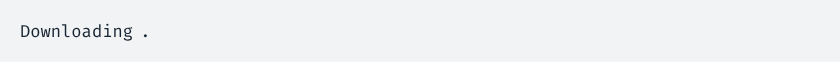
t = 0.00 s
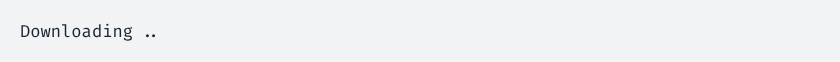
t = 1.67 s
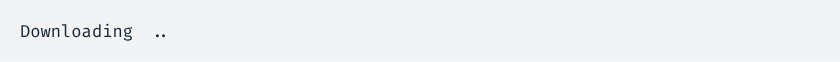
t = 3.33 s
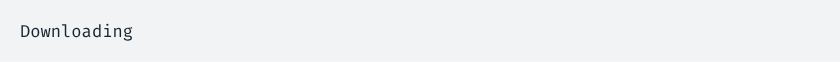
t = 5.00 s
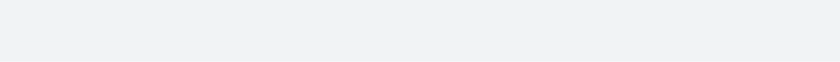
t = 6.67 s
t = 8.33 s: frame unchanged from t = 6.67 s, image omitted

The animated SVG that drew these frames (rendered in a browser with its animation timeline set to each time). Animation: 1 CSS @keyframes rule; frames cover the first 8.33 s, repeats indefinitely.

<svg xmlns="http://www.w3.org/2000/svg" xmlns:xlink="http://www.w3.org/1999/xlink" width="840" height="61.709999999999994"><rect width="840" height="61.709999999999994" rx="0" ry="0" class="a"></rect><svg height="21.709999999999997" viewBox="0 0 80 2.171" width="800" x="20" xmlns="http://www.w3.org/2000/svg" xmlns:xlink="http://www.w3.org/1999/xlink" y="20"><style>.a{fill:rgb(241,243,245)}.b{font-family:'Fira Code',Monaco,Consolas,Menlo,'Bitstream Vera Sans Mono','Powerline Symbols',monospace}.c{fill:rgb(23,36,49);white-space:pre}.d{fill:transparent}.f{animation-duration:11.40158s;animation-iteration-count:infinite;animation-name:e;animation-timing-function:steps(1,end)}@keyframes e{0%{transform:translateX(-0px)}0%{transform:translateX(-80px)}0%{transform:translateX(-160px)}0%{transform:translateX(-240px)}0%{transform:translateX(-320px)}0%{transform:translateX(-400px)}0%{transform:translateX(-480px)}2%{transform:translateX(-560px)}2%{transform:translateX(-640px)}2%{transform:translateX(-720px)}2%{transform:translateX(-800px)}2%{transform:translateX(-880px)}3.8%{transform:translateX(-960px)}3.8%{transform:translateX(-1040px)}3.8%{transform:translateX(-1120px)}3.8%{transform:translateX(-1200px)}3.8%{transform:translateX(-1280px)}5.8%{transform:translateX(-1360px)}5.8%{transform:translateX(-1440px)}5.8%{transform:translateX(-1520px)}5.8%{transform:translateX(-1600px)}5.8%{transform:translateX(-1680px)}7.6%{transform:translateX(-1760px)}7.6%{transform:translateX(-1840px)}7.6%{transform:translateX(-1920px)}7.6%{transform:translateX(-2000px)}7.6%{transform:translateX(-2080px)}9.5%{transform:translateX(-2160px)}9.5%{transform:translateX(-2240px)}9.5%{transform:translateX(-2320px)}9.5%{transform:translateX(-2400px)}9.5%{transform:translateX(-2480px)}11.4%{transform:translateX(-2560px)}11.4%{transform:translateX(-2640px)}11.4%{transform:translateX(-2720px)}11.4%{transform:translateX(-2800px)}11.4%{transform:translateX(-2880px)}13.3%{transform:translateX(-2960px)}13.3%{transform:translateX(-3040px)}13.3%{transform:translateX(-3120px)}13.3%{transform:translateX(-3200px)}13.3%{transform:translateX(-3280px)}15.2%{transform:translateX(-3360px)}15.2%{transform:translateX(-3440px)}15.2%{transform:translateX(-3520px)}15.2%{transform:translateX(-3600px)}15.2%{transform:translateX(-3680px)}17.1%{transform:translateX(-3760px)}17.1%{transform:translateX(-3840px)}17.1%{transform:translateX(-3920px)}17.1%{transform:translateX(-4000px)}17.1%{transform:translateX(-4080px)}19.1%{transform:translateX(-4160px)}19.1%{transform:translateX(-4240px)}19.1%{transform:translateX(-4320px)}19.1%{transform:translateX(-4400px)}19.1%{transform:translateX(-4480px)}21%{transform:translateX(-4560px)}21%{transform:translateX(-4640px)}21%{transform:translateX(-4720px)}21%{transform:translateX(-4800px)}21%{transform:translateX(-4880px)}22.8%{transform:translateX(-4960px)}22.8%{transform:translateX(-5040px)}22.8%{transform:translateX(-5120px)}22.8%{transform:translateX(-5200px)}22.8%{transform:translateX(-5280px)}24.7%{transform:translateX(-5360px)}24.7%{transform:translateX(-5440px)}24.7%{transform:translateX(-5520px)}24.7%{transform:translateX(-5600px)}24.7%{transform:translateX(-5680px)}26.6%{transform:translateX(-5760px)}26.6%{transform:translateX(-5840px)}26.6%{transform:translateX(-5920px)}26.6%{transform:translateX(-6000px)}26.6%{transform:translateX(-6080px)}28.5%{transform:translateX(-6160px)}28.5%{transform:translateX(-6240px)}28.5%{transform:translateX(-6320px)}28.5%{transform:translateX(-6400px)}28.5%{transform:translateX(-6480px)}30.4%{transform:translateX(-6560px)}30.4%{transform:translateX(-6640px)}30.4%{transform:translateX(-6720px)}30.4%{transform:translateX(-6800px)}30.4%{transform:translateX(-6880px)}32.3%{transform:translateX(-6960px)}32.3%{transform:translateX(-7040px)}32.3%{transform:translateX(-7120px)}32.3%{transform:translateX(-7200px)}32.3%{transform:translateX(-7280px)}34.2%{transform:translateX(-7360px)}34.2%{transform:translateX(-7440px)}34.2%{transform:translateX(-7520px)}34.2%{transform:translateX(-7600px)}34.2%{transform:translateX(-7680px)}36%{transform:translateX(-7760px)}36%{transform:translateX(-7840px)}36%{transform:translateX(-7920px)}36%{transform:translateX(-8000px)}36%{transform:translateX(-8080px)}37.9%{transform:translateX(-8160px)}37.9%{transform:translateX(-8240px)}37.9%{transform:translateX(-8320px)}37.9%{transform:translateX(-8400px)}37.9%{transform:translateX(-8480px)}39.8%{transform:translateX(-8560px)}39.8%{transform:translateX(-8640px)}39.8%{transform:translateX(-8720px)}39.8%{transform:translateX(-8800px)}39.8%{transform:translateX(-8880px)}41.7%{transform:translateX(-8960px)}41.7%{transform:translateX(-9040px)}41.7%{transform:translateX(-9120px)}41.7%{transform:translateX(-9200px)}41.7%{transform:translateX(-9280px)}43.6%{transform:translateX(-9360px)}43.6%{transform:translateX(-9440px)}43.6%{transform:translateX(-9520px)}43.6%{transform:translateX(-9600px)}43.6%{transform:translateX(-9680px)}45.5%{transform:translateX(-9760px)}45.5%{transform:translateX(-9840px)}45.5%{transform:translateX(-9920px)}45.5%{transform:translateX(-10000px)}45.5%{transform:translateX(-10080px)}47.4%{transform:translateX(-10160px)}47.4%{transform:translateX(-10240px)}100%{transform:translateX(-10320px)}}</style><g font-family="&#x27;Fira Code&#x27;,Monaco,Consolas,Menlo,&#x27;Bitstream Vera Sans Mono&#x27;,&#x27;Powerline Symbols&#x27;,monospace" font-size="1.67" class="b"><defs><symbol id="1"><text font-size="1.67" x="0" y="1.67" class="c">Downloading</text><text font-size="1.67" x="12.024" y="1.67" class="c">.</text></symbol><symbol id="2"><text font-size="1.67" x="0" y="1.67" class="c">Downloading</text><text font-size="1.67" x="12.024" y="1.67" class="c">..</text></symbol><symbol id="3"><text font-size="1.67" x="0" y="1.67" class="c">Downloading</text><text font-size="1.67" x="12.024" y="1.67" class="c">...</text></symbol><symbol id="4"><text font-size="1.67" x="0" y="1.67" class="c">Downloading</text><text font-size="1.67" x="13.026" y="1.67" class="c">..</text></symbol><symbol id="5"><text font-size="1.67" x="0" y="1.67" class="c">Downloading</text><text font-size="1.67" x="14.027999999999999" y="1.67" class="c">.</text></symbol><symbol id="6"><text font-size="1.67" x="0" y="1.67" class="c">Downloading</text></symbol><symbol id="a"><rect height="1" width="80" x="0" y="0" class="d"></rect></symbol></defs><rect height="2.171" width="80" class="a"></rect><g class="f"><svg x="0" y="0" width="10400"><svg x="0"><use xlink:href="#a"></use></svg><svg x="80"><use xlink:href="#a"></use></svg><svg x="160"><use xlink:href="#a"></use></svg><svg x="240"><use xlink:href="#a"></use></svg><svg x="320"><use xlink:href="#a"></use><use xlink:href="#1" y="0"></use></svg><svg x="400"><use xlink:href="#a"></use><use xlink:href="#1" y="0"></use></svg><svg x="480"><use xlink:href="#a"></use><use xlink:href="#1" y="0"></use></svg><svg x="560"><use xlink:href="#a"></use><use xlink:href="#1" y="0"></use></svg><svg x="640"><use xlink:href="#a"></use><use xlink:href="#1" y="0"></use></svg><svg x="720"><use xlink:href="#a"></use><use xlink:href="#2" y="0"></use></svg><svg x="800"><use xlink:href="#a"></use><use xlink:href="#2" y="0"></use></svg><svg x="880"><use xlink:href="#a"></use><use xlink:href="#2" y="0"></use></svg><svg x="960"><use xlink:href="#a"></use><use xlink:href="#2" y="0"></use></svg><svg x="1040"><use xlink:href="#a"></use><use xlink:href="#2" y="0"></use></svg><svg x="1120"><use xlink:href="#a"></use><use xlink:href="#3" y="0"></use></svg><svg x="1200"><use xlink:href="#a"></use><use xlink:href="#3" y="0"></use></svg><svg x="1280"><use xlink:href="#a"></use><use xlink:href="#3" y="0"></use></svg><svg x="1360"><use xlink:href="#a"></use><use xlink:href="#3" y="0"></use></svg><svg x="1440"><use xlink:href="#a"></use><use xlink:href="#3" y="0"></use></svg><svg x="1520"><use xlink:href="#a"></use><use xlink:href="#4" y="0"></use></svg><svg x="1600"><use xlink:href="#a"></use><use xlink:href="#4" y="0"></use></svg><svg x="1680"><use xlink:href="#a"></use><use xlink:href="#4" y="0"></use></svg><svg x="1760"><use xlink:href="#a"></use><use xlink:href="#4" y="0"></use></svg><svg x="1840"><use xlink:href="#a"></use><use xlink:href="#4" y="0"></use></svg><svg x="1920"><use xlink:href="#a"></use><use xlink:href="#5" y="0"></use></svg><svg x="2000"><use xlink:href="#a"></use><use xlink:href="#5" y="0"></use></svg><svg x="2080"><use xlink:href="#a"></use><use xlink:href="#5" y="0"></use></svg><svg x="2160"><use xlink:href="#a"></use><use xlink:href="#5" y="0"></use></svg><svg x="2240"><use xlink:href="#a"></use><use xlink:href="#5" y="0"></use></svg><svg x="2320"><use xlink:href="#a"></use><use xlink:href="#6" y="0"></use></svg><svg x="2400"><use xlink:href="#a"></use><use xlink:href="#6" y="0"></use></svg><svg x="2480"><use xlink:href="#a"></use><use xlink:href="#6" y="0"></use></svg><svg x="2560"><use xlink:href="#a"></use><use xlink:href="#6" y="0"></use></svg><svg x="2640"><use xlink:href="#a"></use><use xlink:href="#6" y="0"></use></svg><svg x="2720"><use xlink:href="#a"></use><use xlink:href="#1" y="0"></use></svg><svg x="2800"><use xlink:href="#a"></use><use xlink:href="#1" y="0"></use></svg><svg x="2880"><use xlink:href="#a"></use><use xlink:href="#1" y="0"></use></svg><svg x="2960"><use xlink:href="#a"></use><use xlink:href="#1" y="0"></use></svg><svg x="3040"><use xlink:href="#a"></use><use xlink:href="#1" y="0"></use></svg><svg x="3120"><use xlink:href="#a"></use><use xlink:href="#2" y="0"></use></svg><svg x="3200"><use xlink:href="#a"></use><use xlink:href="#2" y="0"></use></svg><svg x="3280"><use xlink:href="#a"></use><use xlink:href="#2" y="0"></use></svg><svg x="3360"><use xlink:href="#a"></use><use xlink:href="#2" y="0"></use></svg><svg x="3440"><use xlink:href="#a"></use><use xlink:href="#2" y="0"></use></svg><svg x="3520"><use xlink:href="#a"></use><use xlink:href="#3" y="0"></use></svg><svg x="3600"><use xlink:href="#a"></use><use xlink:href="#3" y="0"></use></svg><svg x="3680"><use xlink:href="#a"></use><use xlink:href="#3" y="0"></use></svg><svg x="3760"><use xlink:href="#a"></use><use xlink:href="#3" y="0"></use></svg><svg x="3840"><use xlink:href="#a"></use><use xlink:href="#3" y="0"></use></svg><svg x="3920"><use xlink:href="#a"></use><use xlink:href="#4" y="0"></use></svg><svg x="4000"><use xlink:href="#a"></use><use xlink:href="#4" y="0"></use></svg><svg x="4080"><use xlink:href="#a"></use><use xlink:href="#4" y="0"></use></svg><svg x="4160"><use xlink:href="#a"></use><use xlink:href="#4" y="0"></use></svg><svg x="4240"><use xlink:href="#a"></use><use xlink:href="#4" y="0"></use></svg><svg x="4320"><use xlink:href="#a"></use><use xlink:href="#5" y="0"></use></svg><svg x="4400"><use xlink:href="#a"></use><use xlink:href="#5" y="0"></use></svg><svg x="4480"><use xlink:href="#a"></use><use xlink:href="#5" y="0"></use></svg><svg x="4560"><use xlink:href="#a"></use><use xlink:href="#5" y="0"></use></svg><svg x="4640"><use xlink:href="#a"></use><use xlink:href="#5" y="0"></use></svg><svg x="4720"><use xlink:href="#a"></use><use xlink:href="#6" y="0"></use></svg><svg x="4800"><use xlink:href="#a"></use><use xlink:href="#6" y="0"></use></svg><svg x="4880"><use xlink:href="#a"></use><use xlink:href="#6" y="0"></use></svg><svg x="4960"><use xlink:href="#a"></use><use xlink:href="#6" y="0"></use></svg><svg x="5040"><use xlink:href="#a"></use><use xlink:href="#6" y="0"></use></svg><svg x="5120"><use xlink:href="#a"></use><use xlink:href="#1" y="0"></use></svg><svg x="5200"><use xlink:href="#a"></use><use xlink:href="#1" y="0"></use></svg><svg x="5280"><use xlink:href="#a"></use><use xlink:href="#1" y="0"></use></svg><svg x="5360"><use xlink:href="#a"></use><use xlink:href="#1" y="0"></use></svg><svg x="5440"><use xlink:href="#a"></use><use xlink:href="#1" y="0"></use></svg><svg x="5520"><use xlink:href="#a"></use><use xlink:href="#2" y="0"></use></svg><svg x="5600"><use xlink:href="#a"></use><use xlink:href="#2" y="0"></use></svg><svg x="5680"><use xlink:href="#a"></use><use xlink:href="#2" y="0"></use></svg><svg x="5760"><use xlink:href="#a"></use><use xlink:href="#2" y="0"></use></svg><svg x="5840"><use xlink:href="#a"></use><use xlink:href="#2" y="0"></use></svg><svg x="5920"><use xlink:href="#a"></use><use xlink:href="#3" y="0"></use></svg><svg x="6000"><use xlink:href="#a"></use><use xlink:href="#3" y="0"></use></svg><svg x="6080"><use xlink:href="#a"></use><use xlink:href="#3" y="0"></use></svg><svg x="6160"><use xlink:href="#a"></use><use xlink:href="#3" y="0"></use></svg><svg x="6240"><use xlink:href="#a"></use><use xlink:href="#3" y="0"></use></svg><svg x="6320"><use xlink:href="#a"></use><use xlink:href="#4" y="0"></use></svg><svg x="6400"><use xlink:href="#a"></use><use xlink:href="#4" y="0"></use></svg><svg x="6480"><use xlink:href="#a"></use><use xlink:href="#4" y="0"></use></svg><svg x="6560"><use xlink:href="#a"></use><use xlink:href="#4" y="0"></use></svg><svg x="6640"><use xlink:href="#a"></use><use xlink:href="#4" y="0"></use></svg><svg x="6720"><use xlink:href="#a"></use><use xlink:href="#5" y="0"></use></svg><svg x="6800"><use xlink:href="#a"></use><use xlink:href="#5" y="0"></use></svg><svg x="6880"><use xlink:href="#a"></use><use xlink:href="#5" y="0"></use></svg><svg x="6960"><use xlink:href="#a"></use><use xlink:href="#5" y="0"></use></svg><svg x="7040"><use xlink:href="#a"></use><use xlink:href="#5" y="0"></use></svg><svg x="7120"><use xlink:href="#a"></use><use xlink:href="#6" y="0"></use></svg><svg x="7200"><use xlink:href="#a"></use><use xlink:href="#6" y="0"></use></svg><svg x="7280"><use xlink:href="#a"></use><use xlink:href="#6" y="0"></use></svg><svg x="7360"><use xlink:href="#a"></use><use xlink:href="#6" y="0"></use></svg><svg x="7440"><use xlink:href="#a"></use><use xlink:href="#6" y="0"></use></svg><svg x="7520"><use xlink:href="#a"></use><use xlink:href="#1" y="0"></use></svg><svg x="7600"><use xlink:href="#a"></use><use xlink:href="#1" y="0"></use></svg><svg x="7680"><use xlink:href="#a"></use><use xlink:href="#1" y="0"></use></svg><svg x="7760"><use xlink:href="#a"></use><use xlink:href="#1" y="0"></use></svg><svg x="7840"><use xlink:href="#a"></use><use xlink:href="#1" y="0"></use></svg><svg x="7920"><use xlink:href="#a"></use><use xlink:href="#2" y="0"></use></svg><svg x="8000"><use xlink:href="#a"></use><use xlink:href="#2" y="0"></use></svg><svg x="8080"><use xlink:href="#a"></use><use xlink:href="#2" y="0"></use></svg><svg x="8160"><use xlink:href="#a"></use><use xlink:href="#2" y="0"></use></svg><svg x="8240"><use xlink:href="#a"></use><use xlink:href="#2" y="0"></use></svg><svg x="8320"><use xlink:href="#a"></use><use xlink:href="#3" y="0"></use></svg><svg x="8400"><use xlink:href="#a"></use><use xlink:href="#3" y="0"></use></svg><svg x="8480"><use xlink:href="#a"></use><use xlink:href="#3" y="0"></use></svg><svg x="8560"><use xlink:href="#a"></use><use xlink:href="#3" y="0"></use></svg><svg x="8640"><use xlink:href="#a"></use><use xlink:href="#3" y="0"></use></svg><svg x="8720"><use xlink:href="#a"></use><use xlink:href="#4" y="0"></use></svg><svg x="8800"><use xlink:href="#a"></use><use xlink:href="#4" y="0"></use></svg><svg x="8880"><use xlink:href="#a"></use><use xlink:href="#4" y="0"></use></svg><svg x="8960"><use xlink:href="#a"></use><use xlink:href="#4" y="0"></use></svg><svg x="9040"><use xlink:href="#a"></use><use xlink:href="#4" y="0"></use></svg><svg x="9120"><use xlink:href="#a"></use><use xlink:href="#5" y="0"></use></svg><svg x="9200"><use xlink:href="#a"></use><use xlink:href="#5" y="0"></use></svg><svg x="9280"><use xlink:href="#a"></use><use xlink:href="#5" y="0"></use></svg><svg x="9360"><use xlink:href="#a"></use><use xlink:href="#5" y="0"></use></svg><svg x="9440"><use xlink:href="#a"></use><use xlink:href="#5" y="0"></use></svg><svg x="9520"><use xlink:href="#a"></use><use xlink:href="#6" y="0"></use></svg><svg x="9600"><use xlink:href="#a"></use><use xlink:href="#6" y="0"></use></svg><svg x="9680"><use xlink:href="#a"></use><use xlink:href="#6" y="0"></use></svg><svg x="9760"><use xlink:href="#a"></use><use xlink:href="#6" y="0"></use></svg><svg x="9840"><use xlink:href="#a"></use><use xlink:href="#6" y="0"></use></svg><svg x="9920"><use xlink:href="#a"></use><use xlink:href="#1" y="0"></use></svg><svg x="10000"><use xlink:href="#a"></use><use xlink:href="#1" y="0"></use></svg><svg x="10080"><use xlink:href="#a"></use><use xlink:href="#1" y="0"></use></svg><svg x="10160"><use xlink:href="#a"></use></svg><svg x="10240"><use xlink:href="#a"></use></svg><svg x="10320"><use xlink:href="#a"></use></svg></svg></g></g></svg></svg>